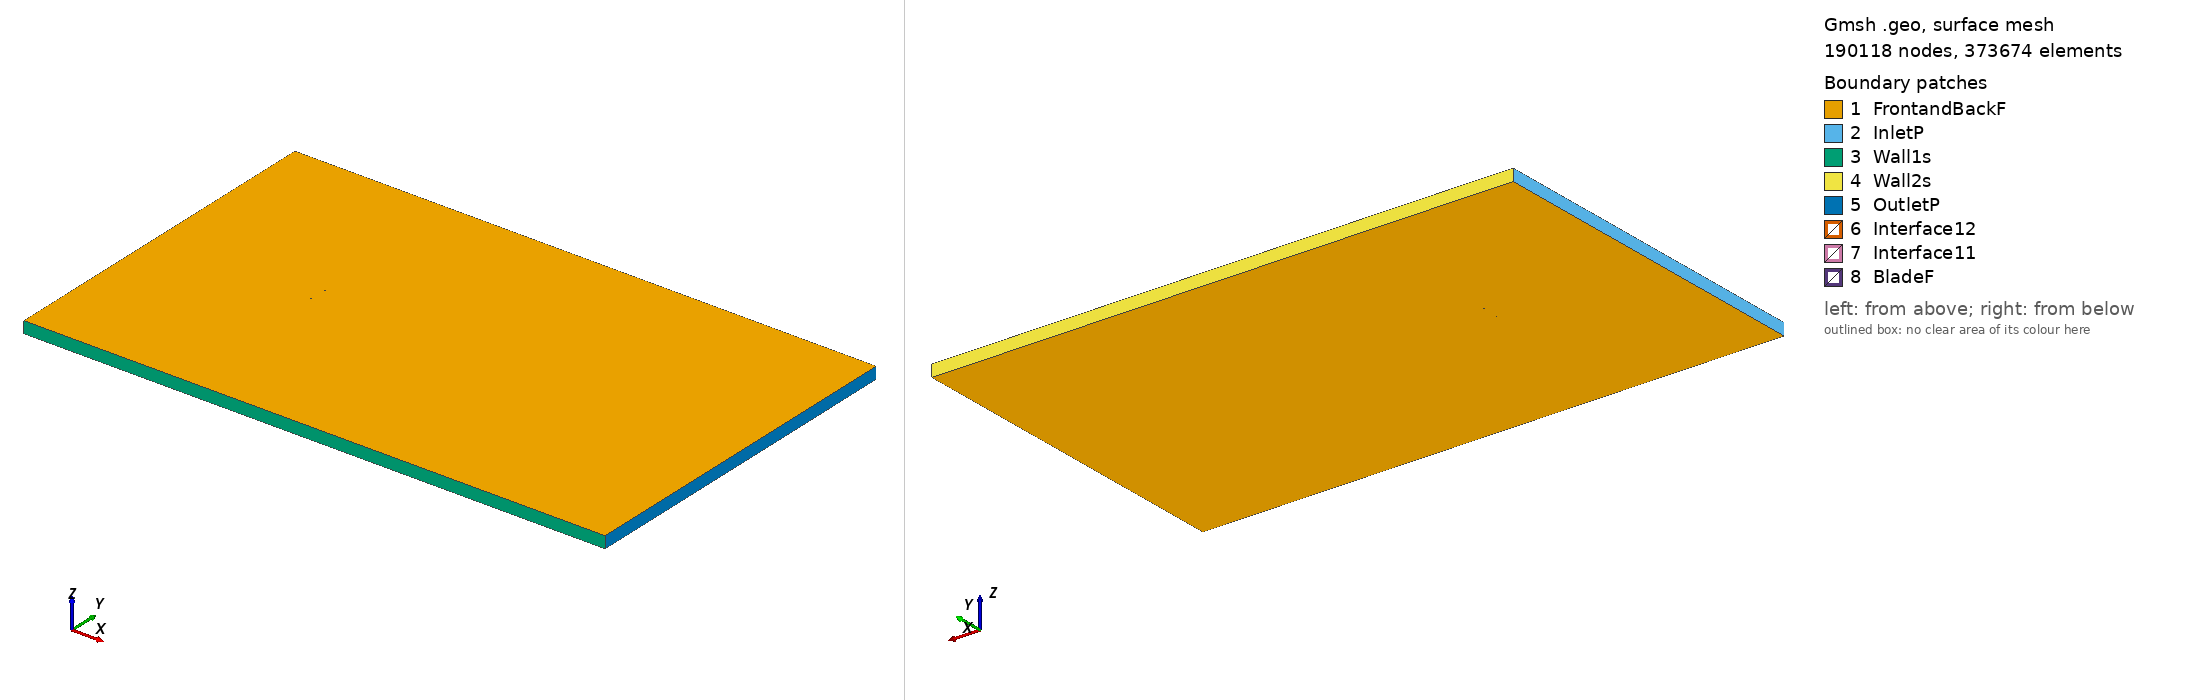

Gmsh geometry script, surface-meshed: 190118 nodes, 373674 surface elements. Boundary patches (legend numbers): 1 FrontandBackF, 2 InletP, 3 Wall1s, 4 Wall2s, 5 OutletP, 6 Interface12, 7 Interface11, 8 BladeF. Left view from above one corner, right view from below the opposite corner. Legend entries are the model's physical surfaces. The drawing asked Gmsh for element sizes between 1% and 20% of the model's largest extent; the script's own settings can give other sizes.

=== e1212_tsr_-1.957_aoa_-8.7725.geo (drawn) ===
SetFactory("OpenCASCADE");

Point(1) = {0.073913, 0.747810, 0, 1.0};
Point(2) = {0.072284, 0.747874, 0, 1.0};
Point(3) = {0.067904, 0.747989, 0, 1.0};
Point(4) = {0.062681, 0.748103, 0, 1.0};
Point(5) = {0.056706, 0.748249, 0, 1.0};
Point(6) = {0.050075, 0.748441, 0, 1.0};
Point(7) = {0.042902, 0.748678, 0, 1.0};
Point(8) = {0.035302, 0.748955, 0, 1.0};
Point(9) = {0.027392, 0.749248, 0, 1.0};
Point(10) = {0.019288, 0.749536, 0, 1.0};
Point(11) = {0.011104, 0.749781, 0, 1.0};
Point(12) = {0.002947, 0.749949, 0, 1.0};
Point(13) = {-0.005089, 0.750000, 0, 1.0};
Point(14) = {-0.012913, 0.749896, 0, 1.0};
Point(15) = {-0.020449, 0.749605, 0, 1.0};
Point(16) = {-0.027631, 0.749095, 0, 1.0};
Point(17) = {-0.034399, 0.748345, 0, 1.0};
Point(18) = {-0.040704, 0.747339, 0, 1.0};
Point(19) = {-0.046500, 0.746064, 0, 1.0};
Point(20) = {-0.051767, 0.744516, 0, 1.0};
Point(21) = {-0.056480, 0.742710, 0, 1.0};
Point(22) = {-0.060624, 0.740650, 0, 1.0};
Point(23) = {-0.064223, 0.738358, 0, 1.0};
Point(24) = {-0.067296, 0.735911, 0, 1.0};
Point(25) = {-0.069822, 0.733392, 0, 1.0};
Point(26) = {-0.071783, 0.730866, 0, 1.0};
Point(27) = {-0.073167, 0.728398, 0, 1.0};
Point(28) = {-0.073964, 0.726060, 0, 1.0};
Point(29) = {-0.074164, 0.723947, 0, 1.0};
Point(30) = {-0.074123, 0.723575, 0, 1.0};
Point(31) = {-0.073674, 0.722229, 0, 1.0};
Point(32) = {-0.072337, 0.720820, 0, 1.0};
Point(33) = {-0.070200, 0.719539, 0, 1.0};
Point(34) = {-0.067405, 0.718453, 0, 1.0};
Point(35) = {-0.064009, 0.717631, 0, 1.0};
Point(36) = {-0.060048, 0.717138, 0, 1.0};
Point(37) = {-0.055540, 0.717035, 0, 1.0};
Point(38) = {-0.050496, 0.717366, 0, 1.0};
Point(39) = {-0.044891, 0.718180, 0, 1.0};
Point(40) = {-0.038660, 0.719446, 0, 1.0};
Point(41) = {-0.031804, 0.721048, 0, 1.0};
Point(42) = {-0.024410, 0.722885, 0, 1.0};
Point(43) = {-0.016574, 0.724892, 0, 1.0};
Point(44) = {-0.008397, 0.727011, 0, 1.0};
Point(45) = {0.000009, 0.729192, 0, 1.0};
Point(46) = {0.008535, 0.731383, 0, 1.0};
Point(47) = {0.017067, 0.733545, 0, 1.0};
Point(48) = {0.025487, 0.735634, 0, 1.0};
Point(49) = {0.033682, 0.737618, 0, 1.0};
Point(50) = {0.041537, 0.739466, 0, 1.0};
Point(51) = {0.048944, 0.741151, 0, 1.0};
Point(52) = {0.055792, 0.742654, 0, 1.0};
Point(53) = {0.061982, 0.743956, 0, 1.0};
Point(54) = {0.067419, 0.745051, 0, 1.0};
Point(55) = {0.072015, 0.745939, 0, 1.0};
Point(56) = {0.074140, 0.746337, 0, 1.0};
Point(57) = {-0.073913, -0.747810, 0, 1.0};
Point(58) = {-0.072284, -0.747874, 0, 1.0};
Point(59) = {-0.067904, -0.747989, 0, 1.0};
Point(60) = {-0.062681, -0.748103, 0, 1.0};
Point(61) = {-0.056706, -0.748249, 0, 1.0};
Point(62) = {-0.050075, -0.748441, 0, 1.0};
Point(63) = {-0.042902, -0.748678, 0, 1.0};
Point(64) = {-0.035302, -0.748955, 0, 1.0};
Point(65) = {-0.027392, -0.749248, 0, 1.0};
Point(66) = {-0.019288, -0.749536, 0, 1.0};
Point(67) = {-0.011104, -0.749781, 0, 1.0};
Point(68) = {-0.002947, -0.749949, 0, 1.0};
Point(69) = {0.005089, -0.750000, 0, 1.0};
Point(70) = {0.012913, -0.749896, 0, 1.0};
Point(71) = {0.020449, -0.749605, 0, 1.0};
Point(72) = {0.027631, -0.749095, 0, 1.0};
Point(73) = {0.034399, -0.748345, 0, 1.0};
Point(74) = {0.040704, -0.747339, 0, 1.0};
Point(75) = {0.046500, -0.746064, 0, 1.0};
Point(76) = {0.051767, -0.744516, 0, 1.0};
Point(77) = {0.056480, -0.742710, 0, 1.0};
Point(78) = {0.060624, -0.740650, 0, 1.0};
Point(79) = {0.064223, -0.738358, 0, 1.0};
Point(80) = {0.067296, -0.735911, 0, 1.0};
Point(81) = {0.069822, -0.733392, 0, 1.0};
Point(82) = {0.071783, -0.730866, 0, 1.0};
Point(83) = {0.073167, -0.728398, 0, 1.0};
Point(84) = {0.073964, -0.726060, 0, 1.0};
Point(85) = {0.074164, -0.723947, 0, 1.0};
Point(86) = {0.074123, -0.723575, 0, 1.0};
Point(87) = {0.073674, -0.722229, 0, 1.0};
Point(88) = {0.072337, -0.720820, 0, 1.0};
Point(89) = {0.070200, -0.719539, 0, 1.0};
Point(90) = {0.067405, -0.718453, 0, 1.0};
Point(91) = {0.064009, -0.717631, 0, 1.0};
Point(92) = {0.060048, -0.717138, 0, 1.0};
Point(93) = {0.055540, -0.717035, 0, 1.0};
Point(94) = {0.050496, -0.717366, 0, 1.0};
Point(95) = {0.044891, -0.718180, 0, 1.0};
Point(96) = {0.038660, -0.719446, 0, 1.0};
Point(97) = {0.031804, -0.721048, 0, 1.0};
Point(98) = {0.024410, -0.722885, 0, 1.0};
Point(99) = {0.016574, -0.724892, 0, 1.0};
Point(100) = {0.008397, -0.727011, 0, 1.0};
Point(101) = {-0.000009, -0.729192, 0, 1.0};
Point(102) = {-0.008535, -0.731383, 0, 1.0};
Point(103) = {-0.017067, -0.733545, 0, 1.0};
Point(104) = {-0.025487, -0.735634, 0, 1.0};
Point(105) = {-0.033682, -0.737618, 0, 1.0};
Point(106) = {-0.041537, -0.739466, 0, 1.0};
Point(107) = {-0.048944, -0.741151, 0, 1.0};
Point(108) = {-0.055792, -0.742654, 0, 1.0};
Point(109) = {-0.061982, -0.743956, 0, 1.0};
Point(110) = {-0.067419, -0.745051, 0, 1.0};
Point(111) = {-0.072015, -0.745939, 0, 1.0};
Point(112) = {-0.074140, -0.746337, 0, 1.0};

// Lines: first blade (splines 1-4)
Spline(1) = {1:18};
Spline(2) = {18:41};
Spline(3) = {41:56};
Spline(4) = {56,1};

// Lines: second blade (splines 5-8)
Spline(5) = {57:74};
Spline(6) = {74:97};
Spline(7) = {97:112};
Spline(8) = {112,57};

// Outer domain (points 20001-4 and lines)
Point(113) = {-13.50000000, -15.00000000, 0, 1.0};
Point(114) = {-13.50000000, 15.00000000, 0, 1.0};
Point(115) = {36.00000000, 15.00000000, 0, 1.0};
Point(116) = {36.00000000, -15.00000000, 0, 1.0};
Line(11) = {113, 114};
Line(12) = {114, 115};
Line(13) = {115, 116};
Line(14) = {113, 116};

// Interface (between moving and stationary domain) (circles)
Circle(9) = {0, 0, 0, 0.80000000, 0, 2*Pi};
Circle(10) = {0, 0, 0, 0.80000000, 0, 2*Pi};

// Loops collect Lines/Splines/etc (blade1, blade2, domain, first circle)
Line Loop(1) = {1:4};
Line Loop(2) = {5:8};
Line Loop(3) = {11,12,13,-14};
Line Loop(4) = {9};

// BooleanDifference cuts out the circle/interface from the domain
Plane Surface(1) = {3};
Plane Surface(2) = {4};
BooleanDifference{ Surface{1}; Delete;}{ Surface{2}; Delete;}

// This one cuts out the blades from the inner circle/interface
Line Loop(6) = {10};
Plane Surface(5) = {6};
Plane Surface(6) = {1};
Plane Surface(7) = {2};
BooleanDifference{ Surface{5}; Delete;}{ Surface{6,7}; Delete;}

// extrude to 3rd dimension
Extrude {0, 0, 1} {Surface{1}; Surface{5}; Layers{1}; Recombine;}

// Physical Surfaces are the named boundaries (patches)
Physical Surface("Interface11") = {12};
Physical Surface("Interface12") = {10};

// sides of domain
Physical Surface("InletP") = {6};
Physical Surface("OutletP") = {9};

// top and bottom of domain
Physical Surface("Wall1s") = {7};
Physical Surface("Wall2s") = {8};

// Check FrontandBackF by ensuring there is nothing in the 3rd dimension
Physical Surface("FrontandBackF") = {1,11,5,21};
Physical Surface("BladeF") = {13:20};
Physical Volume("Turbine") = {2};
Physical Volume("Farfield") = {1};

// settings for airfoil boundary layer
Field[1] = BoundaryLayer;
Field[1].EdgesList = {1:8};
Field[1].hwall_n = 1e-3;
Field[1].thickness = 1.5e-2;
Field[1].ratio = 1.05;
Field[1].Quads = 1;
BoundaryLayer Field = 1;

// control points for mesh (blade and interface)
// floor((arc length / 1.5mm)/ 6) -> Transfinite Line
Transfinite Line {1,2,3,5,6,7} = 34 Using Progression 1;
Transfinite Line {4,8} = 2 Using Progression 1;
Transfinite Line {9, 15} = 800 Using Progression 1;

// For more information on gmsh syntax, visit http://gmsh.info/doc/texinfo/gmsh.html
